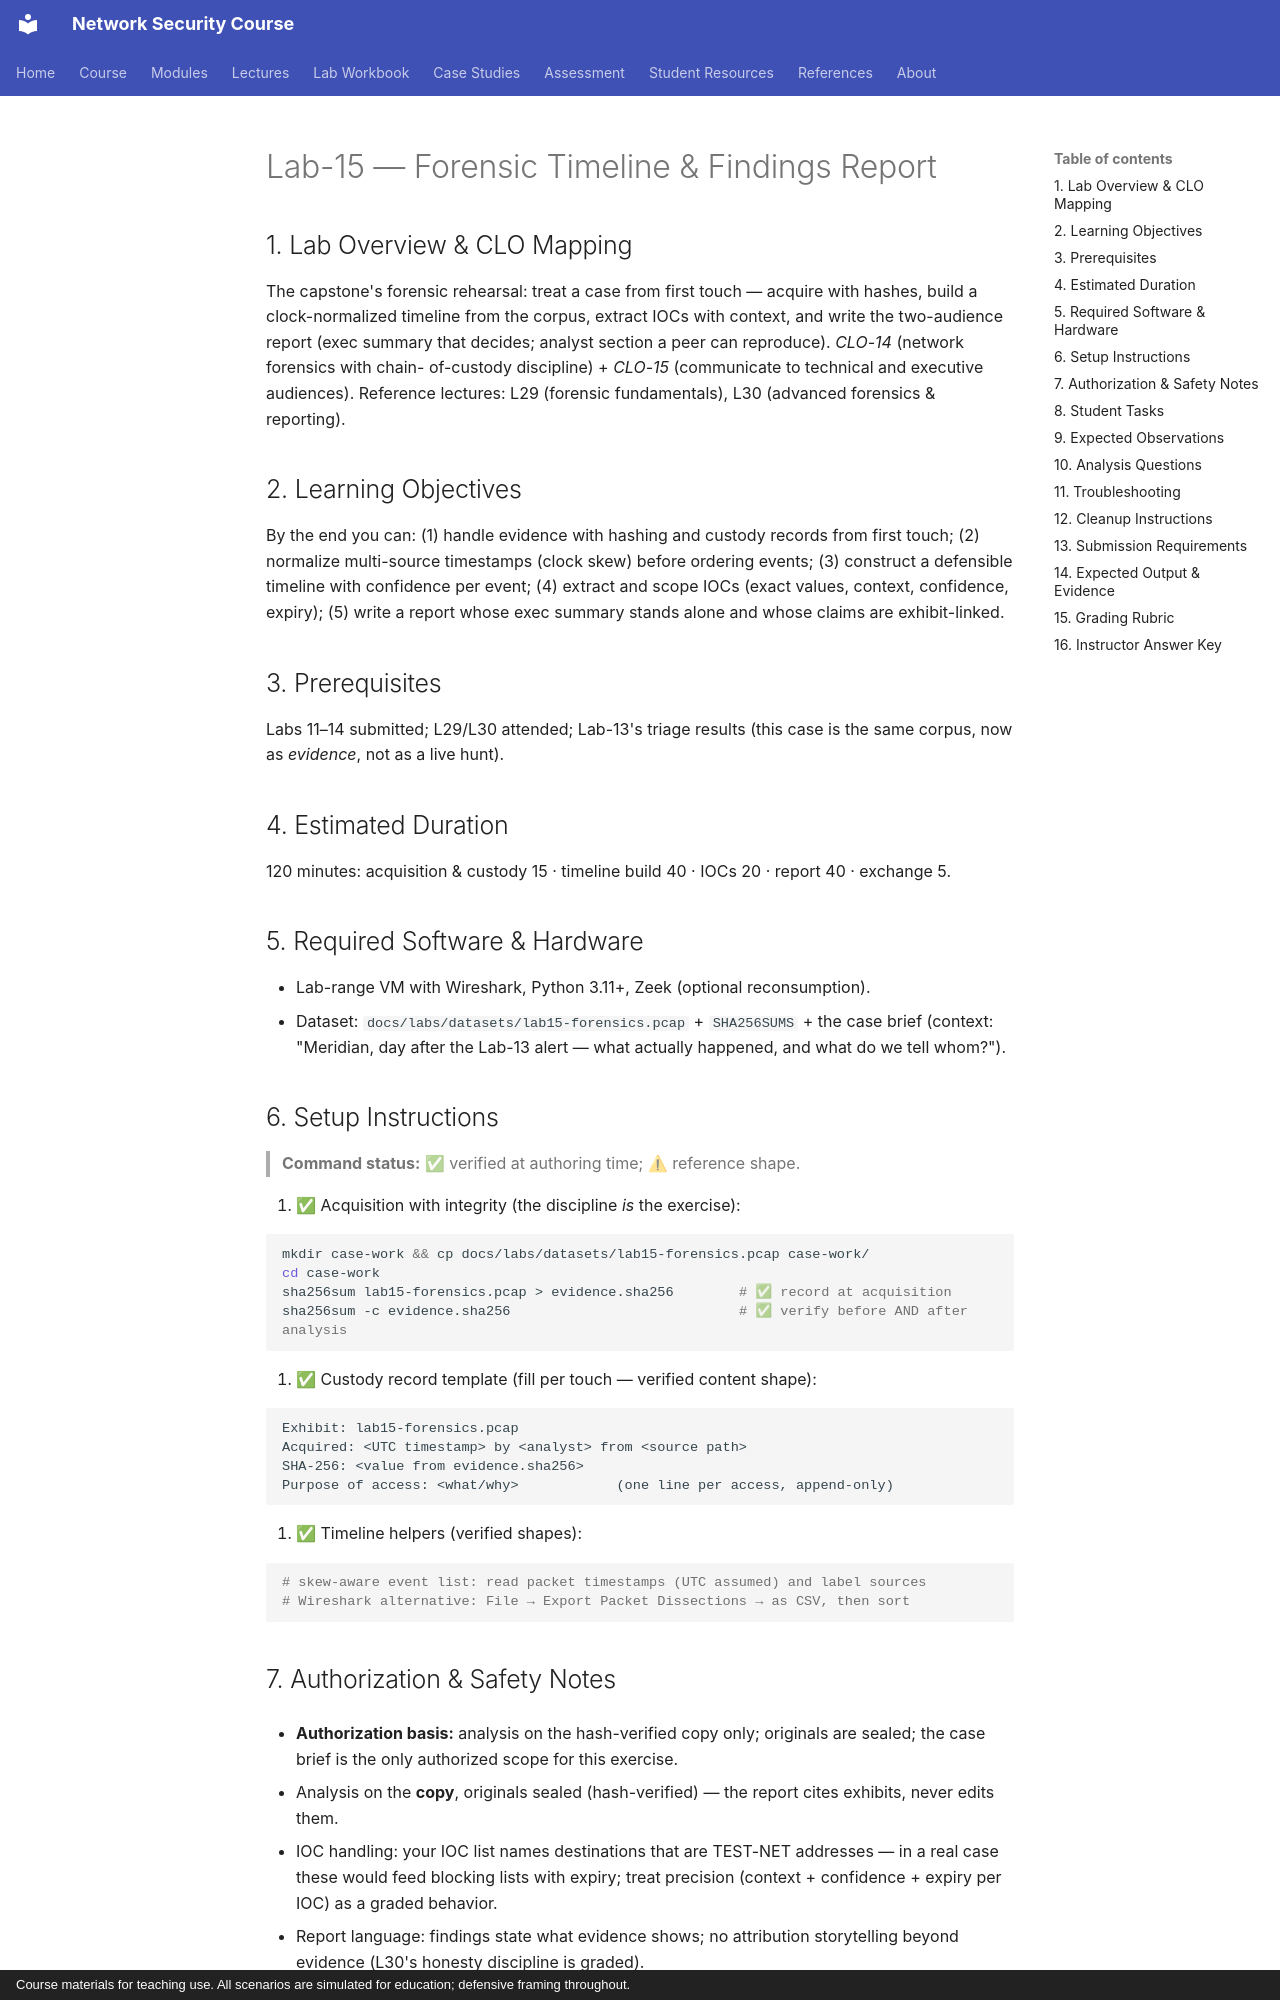

repository: nadeem-majeedch/Network-Security-Course · page: labs/lab-15-forensic-timeline-report/index.html · generator: mkdocs · copyright: Course materials for teaching use. All scenarios are simulated for education; defensive framing throughout.

# Lab-15 — Forensic Timeline & Findings Report

## 1. Lab Overview & CLO Mapping

The capstone's forensic rehearsal: treat a case from first touch — acquire
with hashes, build a clock-normalized timeline from the corpus, extract IOCs
with context, and write the two-audience report (exec summary that decides;
analyst section a peer can reproduce). *CLO-14* (network forensics with chain-
of-custody discipline) + *CLO-15* (communicate to technical and executive
audiences). Reference lectures: L29 (forensic fundamentals), L30 (advanced
forensics & reporting).

## 2. Learning Objectives

By the end you can: (1) handle evidence with hashing and custody records from
first touch; (2) normalize multi-source timestamps (clock skew) before
ordering events; (3) construct a defensible timeline with confidence per
event; (4) extract and scope IOCs (exact values, context, confidence, expiry);
(5) write a report whose exec summary stands alone and whose claims are
exhibit-linked.

## 3. Prerequisites

Labs 11–14 submitted; L29/L30 attended; Lab-13's triage results (this case is
the same corpus, now as *evidence*, not as a live hunt).

## 4. Estimated Duration

120 minutes: acquisition & custody 15 · timeline build 40 · IOCs 20 · report
40 · exchange 5.

## 5. Required Software & Hardware

- Lab-range VM with Wireshark, Python 3.11+, Zeek (optional reconsumption).
- Dataset: `docs/labs/datasets/lab15-forensics.pcap` + `SHA256SUMS` + the case
  brief (context: "Meridian, day after the Lab-13 alert — what actually
  happened, and what do we tell whom?").

## 6. Setup Instructions

> **Command status:** ✅ verified at authoring time; ⚠ reference shape.

1. ✅ Acquisition with integrity (the discipline *is* the exercise):

```bash
mkdir case-work && cp docs/labs/datasets/lab15-forensics.pcap case-work/
cd case-work
sha256sum lab15-forensics.pcap > evidence.sha256        # ✅ record at acquisition
sha256sum -c evidence.sha256                            # ✅ verify before AND after analysis
```

2. ✅ Custody record template (fill per touch — verified content shape):

```
Exhibit: lab15-forensics.pcap
Acquired: <UTC timestamp> by <analyst> from <source path>
SHA-256: <value from evidence.sha256>
Purpose of access: <what/why>            (one line per access, append-only)
```

3. ✅ Timeline helpers (verified shapes):

```python
# skew-aware event list: read packet timestamps (UTC assumed) and label sources
# Wireshark alternative: File → Export Packet Dissections → as CSV, then sort
```

## 7. Authorization & Safety Notes

- **Authorization basis:** analysis on the hash-verified copy only; originals are sealed; the case brief is the only authorized scope for this exercise.

- Analysis on the **copy**, originals sealed (hash-verified) — the report
  cites exhibits, never edits them.
- IOC handling: your IOC list names destinations that are TEST-NET addresses —
  in a real case these would feed blocking lists with expiry; treat precision
  (context + confidence + expiry per IOC) as a graded behavior.
- Report language: findings state what evidence shows; no attribution
  storytelling beyond evidence (L30's honesty discipline is graded).
